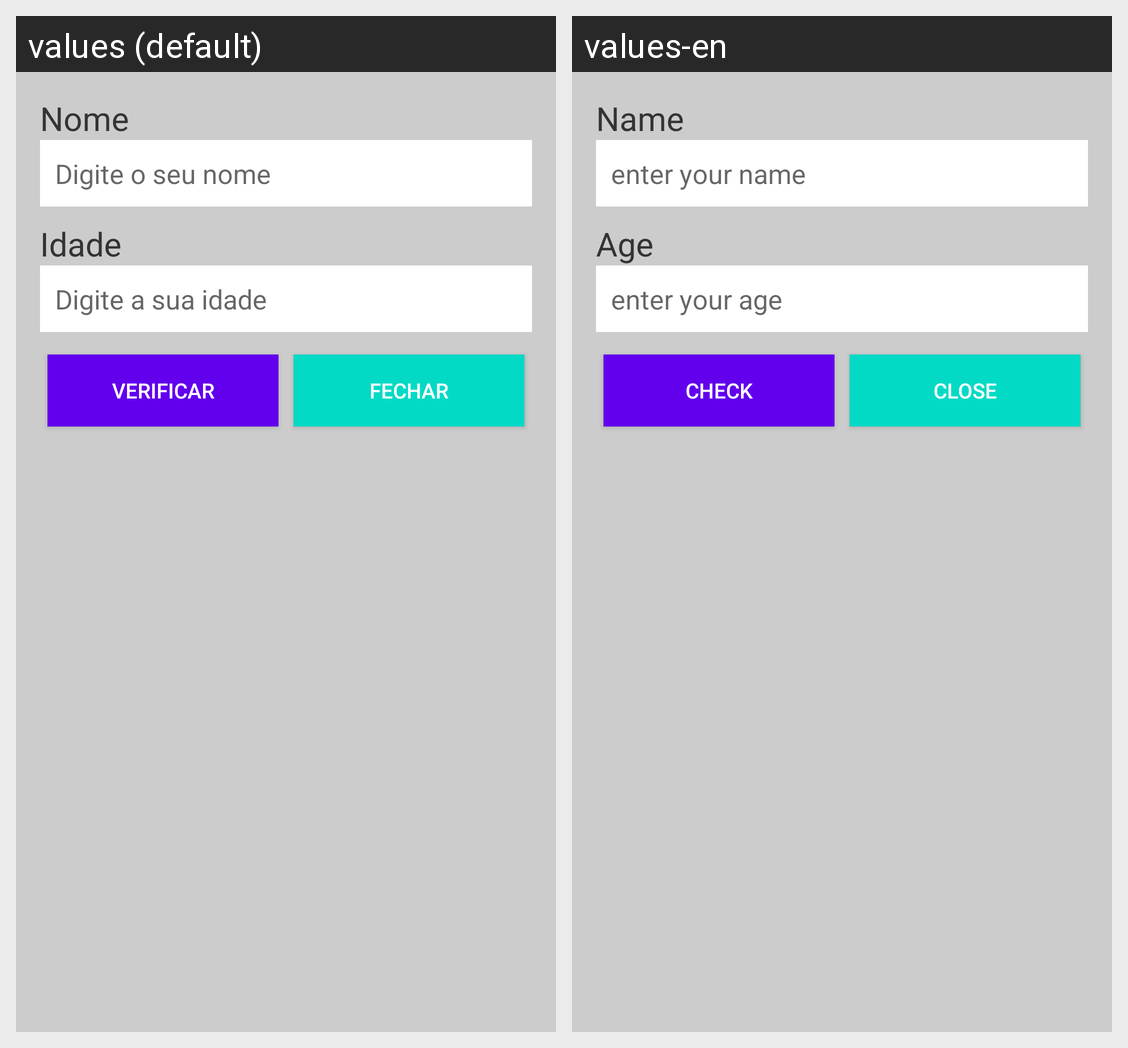

Translations of the strings shown on this Android screen, per locale in the grid:
Android screen res/layout/activity_main.xml rendered under 2 locales, left to right: values (default), values-en. Device: Nexus 5 (rendered at 1080×1920; each locale shown at half size, 540×960, under a caption strip naming it); theme AppTheme.
Strings drawn on this screen, with the default value and each locale's value (text and hints the layout hard-codes, and strings that could not be matched under every locale, appear in the picture but are not listed):

nome
  values: Nome
  values-en: Name

hint_nome
  values: Digite o seu nome
  values-en: enter your name 

idade
  values: Idade
  values-en: Age

hint_idade
  values: Digite a sua idade
  values-en: enter your age 

verificar
  values: Verificar
  values-en: check

fechar
  values: Fechar
  values-en: Close
